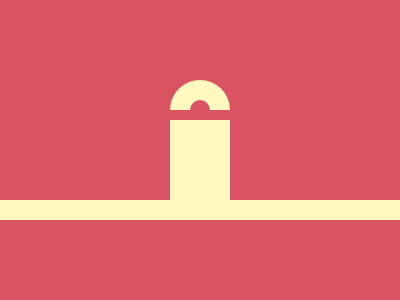

Recreate this image using only HTML and CSS.

<div class="b"></div>
<div class="c"></div>
<div class="t"></div>
<style>
  * {
    margin: 0;
    background: #D95362;
  }

  div {
    background: #FFF9C0;
    position: absolute;
  }

  .b {
    width: 100%;
    height: 20;
    top: 200;
  }

  .c {
    width: 60;
    height: 100;
    left: 170;
    top: 120
  }

  .t {
    width: 20;
    height: 10;
    background: #0000;
    border: 20px solid #FFF9C0;
    border-bottom: 0;
    border-radius: 30px 30px 0 0;
    top: 80;
    left: 170;
  }
</style>
